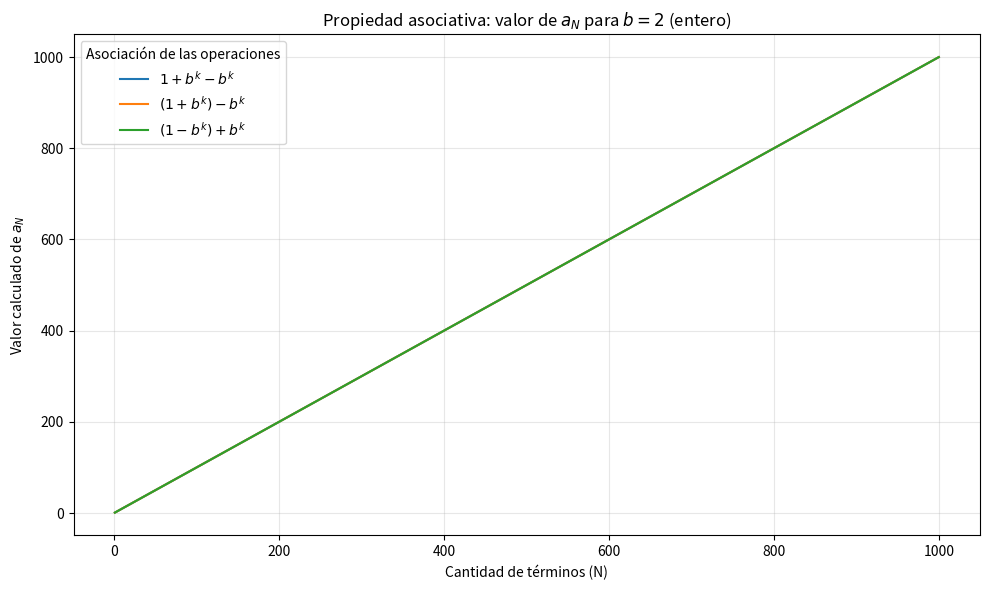
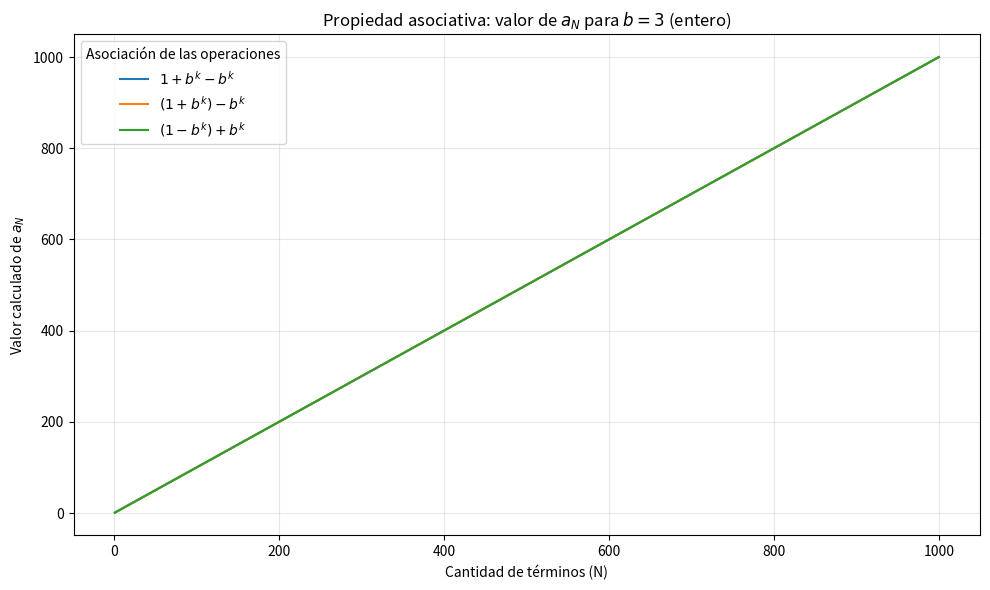
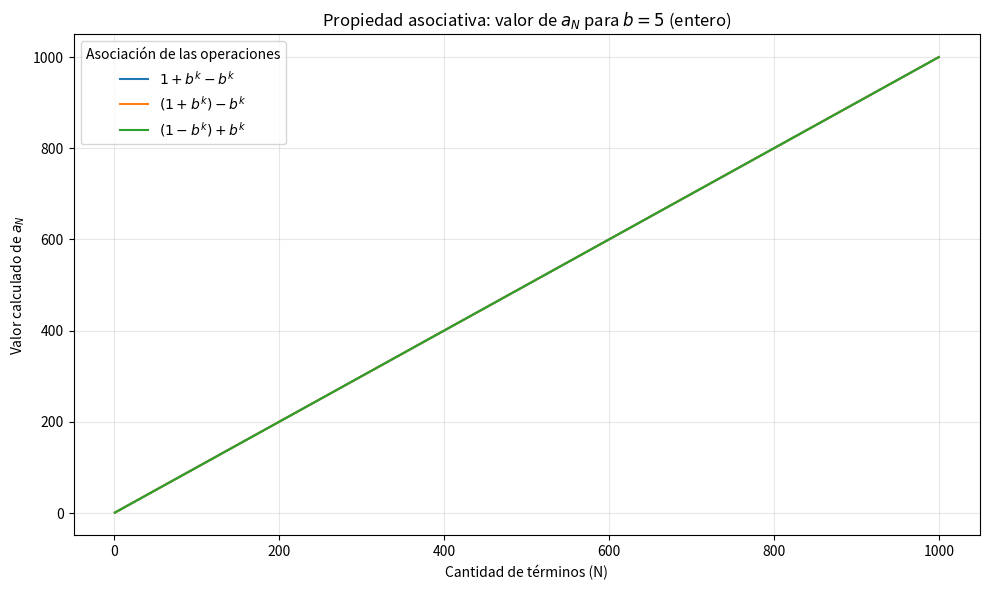
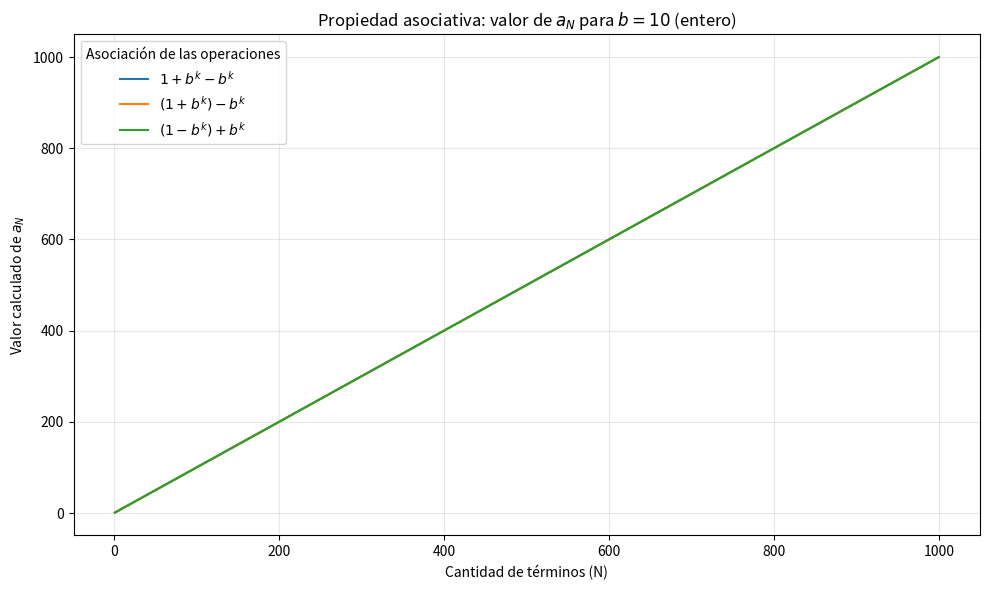
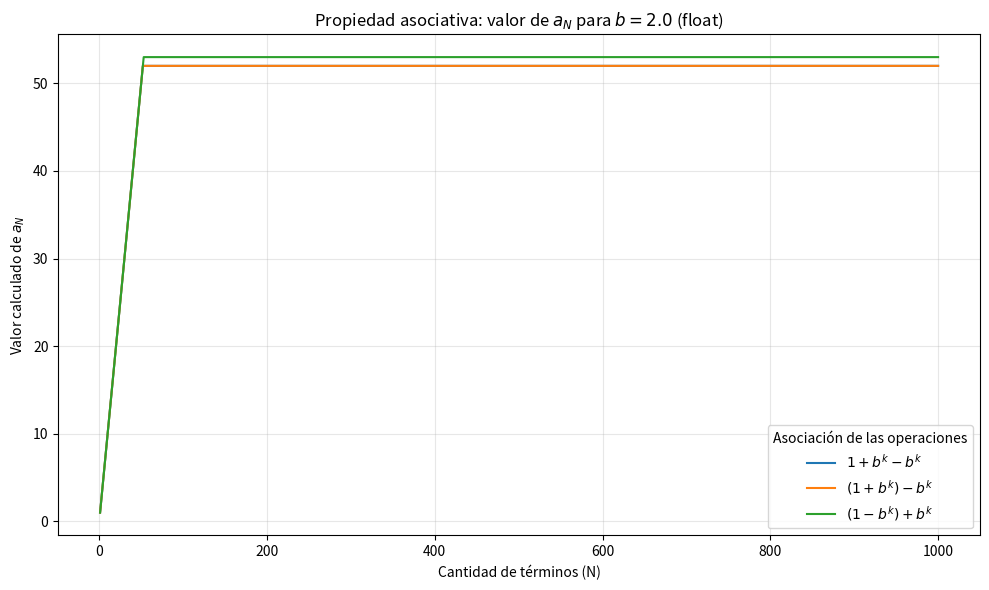
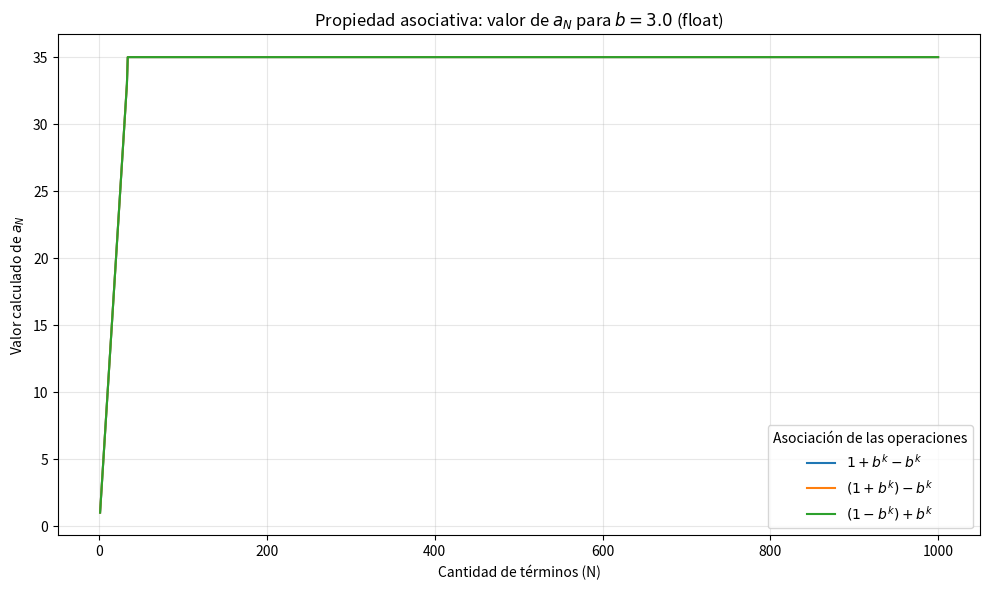
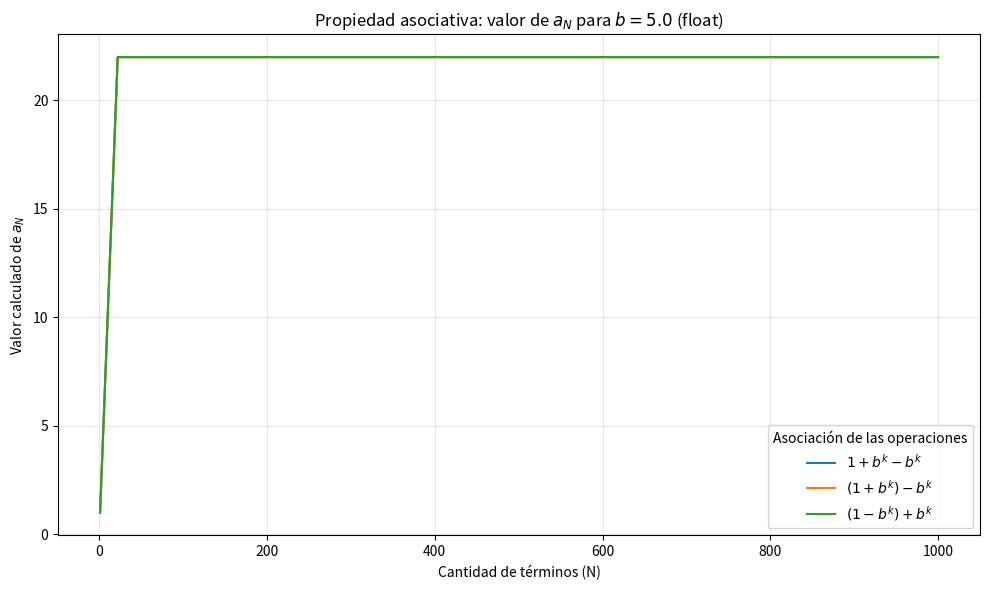
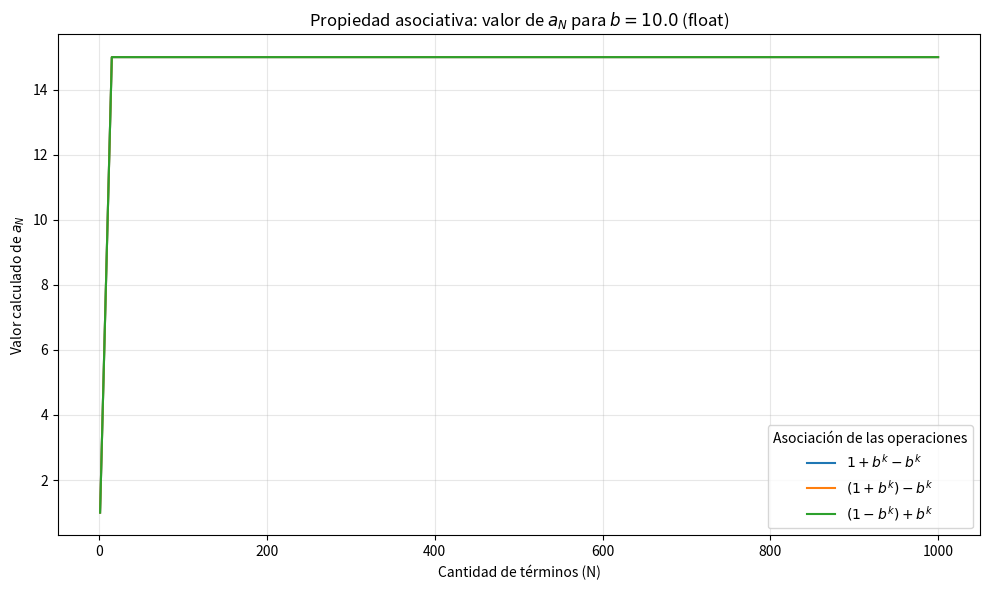

These charts were generated, in order, by the following Python code:
from typing import Callable
from matplotlib import pyplot as plt


# ============================================================
# PARTE 2 - PROPIEDAD ASOCIATIVA
# ============================================================
#
# Se estudian tres formas diferentes de realizar la misma suma matemática:
#
#   (1 + b^k - b^k)
#
#   (1 + b^k) - b^k
#
#   (1 - b^k) + b^k
#
# Matemáticamente, las tres deberían dar el mismo resultado.
# Sin embargo, al utilizar números representados por una
# cantidad finita de bits, pueden aparecer diferencias.
# ============================================================


# Realiza una sumatoria de N términos.
def do_sum(N: int, pred: Callable[[int], int | float]):

    # "pred" es una función que recibe k y devuelve el término que se quiere sumar.
    # Determina si el resultado de pred(1) es entero o float para inicializar correctamente la variable res.
    if isinstance(pred(1), int):
        res=0
    else:
        res=0.0

    # Suma los términos desde k = 1 hasta k = N.
    for k in range(1, N + 1): 
        try:
            v = pred(k)
        except OverflowError:
            continue

        # Se acumula el resultado.
        res += v
    return res

# Primer forma: (1 + b^k) - b^k
def sum1(N: int, b: float | int):
    return do_sum(N, lambda k: 1 + b**k - b**k)

# Segunda forma: (1 + b^k) - b^k
def sum2(N: int, b: float | int):
    return do_sum(N, lambda k: (1 + b**k) - b**k)

# Tercer forma: (1 - b^k) + b^k
def sum3(N: int, b: float | int):
    return do_sum(N, lambda k: (1 - b**k) + b**k)

def main():

    # ========================================================
    # PARTE 2.2
    # ========================================================
    #
    # Se grafica  N = 1, 2, ..., 1000
    # utilizando b ∈ {2, 3, 5, 10}
    # con b de tipo int.
    # ========================================================

    max_val = 1000
    min_val = 1

    x_vals = list(range(min_val, max_val + 1))

    b_values = [2, 3, 5, 10]

    # Se repite el experimento para cada valor de b.
    for b_val in b_values:

        # Cálculo de las tres formas de realizar la suma.
        arr1 = [sum1(n, b_val) for n in x_vals]
        arr2 = [sum2(n, b_val) for n in x_vals]
        arr3 = [sum3(n, b_val) for n in x_vals]

        # Se grafican las tres implementaciones.
        # plt.plot(x_vals, arr1, 'r--')
        # plt.plot(x_vals, arr2, 'bs')
        # plt.plot(x_vals, arr3, 'g^')

        # plt.title(f"b = {b_val} (int)")
        # plt.xlabel("N")
        # plt.ylabel("a_N")

        # plt.show()

        plt.figure(figsize=(10, 6))

        plt.plot(
            x_vals,
            arr1,
            label=r"$1 + b^k - b^k$"
        )

        plt.plot(
            x_vals,
            arr2,
            label=r"$(1 + b^k) - b^k$"
        )

        plt.plot(
            x_vals,
            arr3,
            label=r"$(1 - b^k) + b^k$"
        )

        plt.title(
            f"Propiedad asociativa: valor de $a_N$ para $b = {b_val}$ (entero)"
        )
        plt.xlabel("Cantidad de términos (N)")
        plt.ylabel("Valor calculado de $a_N$")

        plt.legend(title="Asociación de las operaciones")
        plt.grid(True, alpha=0.3)
        plt.tight_layout()
        plt.show()


    
    # ========================================================
    # PARTE 2.3
    # ========================================================
    # Se repite el experimento anterior, pero ahora utilizando:
    # b ∈ {2.0, 3.0, 5.0, 10.0}
    # (valores de tipo float)
    # ========================================================

    b_values_float = [2.0, 3.0, 5.0, 10.0]


    # Se repite el experimento para cada valor de b.
    for b_val in b_values_float:

        # Cálculo de las tres formas de la suma.
        arr1 = [sum1(n, b_val) for n in x_vals]
        arr2 = [sum2(n, b_val) for n in x_vals]
        arr3 = [sum3(n, b_val) for n in x_vals]

        # Se grafican las tres implementaciones.
        # plt.plot(x_vals, arr1, 'r--')
        # plt.plot(x_vals, arr2, 'bs')
        # plt.plot(x_vals, arr3, 'g^')

        # plt.title(f"b = {b_val} (float)")
        # plt.xlabel("N")
        # plt.ylabel("a_N")

        # plt.show()

        plt.figure(figsize=(10, 6))

        plt.plot(
            x_vals,
            arr1,
            label=r"$1 + b^k - b^k$"
        )

        plt.plot(
            x_vals,
            arr2,
            label=r"$(1 + b^k) - b^k$"
        )

        plt.plot(
            x_vals,
            arr3,
            label=r"$(1 - b^k) + b^k$"
        )

        plt.title(
            f"Propiedad asociativa: valor de $a_N$ para $b = {b_val}$ (float)"
        )
        plt.xlabel("Cantidad de términos (N)")
        plt.ylabel("Valor calculado de $a_N$")

        plt.legend(title="Asociación de las operaciones")
        plt.grid(True, alpha=0.3)
        plt.tight_layout()
        plt.show()



    # ========================================================
    # PARTE 2.5 - BONUS
    # ========================================================
    #
    # Esta parte es conceptual/experimental y plantea:
    #
    # - ¿Qué sucede si b <= 1?
    # - ¿Existen problemas al sumar números enteros grandes?
    # - ¿Qué ocurre utilizando valores negativos de b?
    #
    # No se agrega una implementación específica porque
    # la consigna plantea estas preguntas como investigación
    # y análisis del fenómeno.
    # ========================================================

    # ========================================================
    # PARTE 2.5 - BONUS
    # ========================================================
    # Se investiga:
    # 1. ¿Qué sucede si b <= 1?
    # 2. ¿Existen situaciones donde los valores de b enteros tengan problemas al trabajar con números grandes?
    # 3. ¿Qué sucede si utilizamos valores negativos de b?
    # ========================================================


    # ------------------------------------------------------------
    # BONUS 1 - ¿Qué sucede si b <= 1?
    # ------------------------------------------------------------
    # Se prueban distintos valores:
    # b = 1
    # b = 0
    # b = -1

    print("\n" + "=" * 60)
    print("BONUS 1 - Valores de b <= 1")
    print("=" * 60)

    bonus_b_values = [1, 0, -1]
    bonus_N = 10

    for b_val in bonus_b_values:

        print(f"\nb = {b_val}, N = {bonus_N}")

        result1 = sum1(bonus_N, b_val)
        result2 = sum2(bonus_N, b_val)
        result3 = sum3(bonus_N, b_val)

        print(f"  sum1: {result1}")
        print(f"  sum2: {result2}")
        print(f"  sum3: {result3}")


    # ------------------------------------------------------------
    # BONUS 2 - ¿Qué sucede con números enteros grandes?
    # ------------------------------------------------------------
    # Se prueban valores de b enteros grandes.
    # Se utiliza b = 10 y valores grandes de N. 

    print("\n" + "=" * 60)
    print("BONUS 2 - Números enteros grandes")
    print("=" * 60)

    large_b = 10
    large_N_values = [10, 50, 100, 200, 1000, 10000]

    for N in large_N_values:

        print(f"\nN = {N}, b = {large_b}")

        result1 = sum1(N, large_b)
        result2 = sum2(N, large_b)
        result3 = sum3(N, large_b)

        print(f"  sum1: {result1}")
        print(f"  sum2: {result2}")
        print(f"  sum3: {result3}")


    # ------------------------------------------------------------
    # BONUS 3 - Valores negativos de b
    # ------------------------------------------------------------
    # Se prueban los valores negativos de b:
    # b = -2
    # b = -3
    # b = -5
    # b = -10 

    print("\n" + "=" * 60)
    print("BONUS 3 - Valores negativos de b")
    print("=" * 60)

    negative_b_values = [-2, -3, -5, -10]
    negative_N = 10

    for b_val in negative_b_values:

        print(f"\nb = {b_val}, N = {negative_N}")

        result1 = sum1(negative_N, b_val)
        result2 = sum2(negative_N, b_val)
        result3 = sum3(negative_N, b_val)

        print(f"  sum1: {result1}")
        print(f"  sum2: {result2}")
        print(f"  sum3: {result3}")


    """
    ============================================================
    BONUS 1 - Valores de b <= 1
    ============================================================

    b = 1, N = 10
    sum1: 10
    sum2: 10
    sum3: 10

    b = 0, N = 10
    sum1: 10
    sum2: 10
    sum3: 10

    b = -1, N = 10
    sum1: 10
    sum2: 10
    sum3: 10

    ============================================================
    BONUS 2 - Números enteros grandes
    ============================================================

    N = 10, b = 10
    sum1: 10
    sum2: 10
    sum3: 10

    N = 50, b = 10
    sum1: 50
    sum2: 50
    sum3: 50

    N = 100, b = 10
    sum1: 100
    sum2: 100
    sum3: 100

    N = 200, b = 10
    sum1: 200
    sum2: 200
    sum3: 200

    N = 1000, b = 10
    sum1: 1000
    sum2: 1000
    sum3: 1000

    N = 10000, b = 10
    sum1: 10000
    sum2: 10000
    sum3: 10000

    ============================================================
    BONUS 3 - Valores negativos de b
    ============================================================

    b = -2, N = 10
    sum1: 10
    sum2: 10
    sum3: 10

    b = -3, N = 10
    sum1: 10
    sum2: 10
    sum3: 10

    b = -5, N = 10
    sum1: 10
    sum2: 10
    sum3: 10

    b = -10, N = 10
    sum1: 10
    sum2: 10
    sum3: 10
    """


if __name__ == '__main__':
    main()
